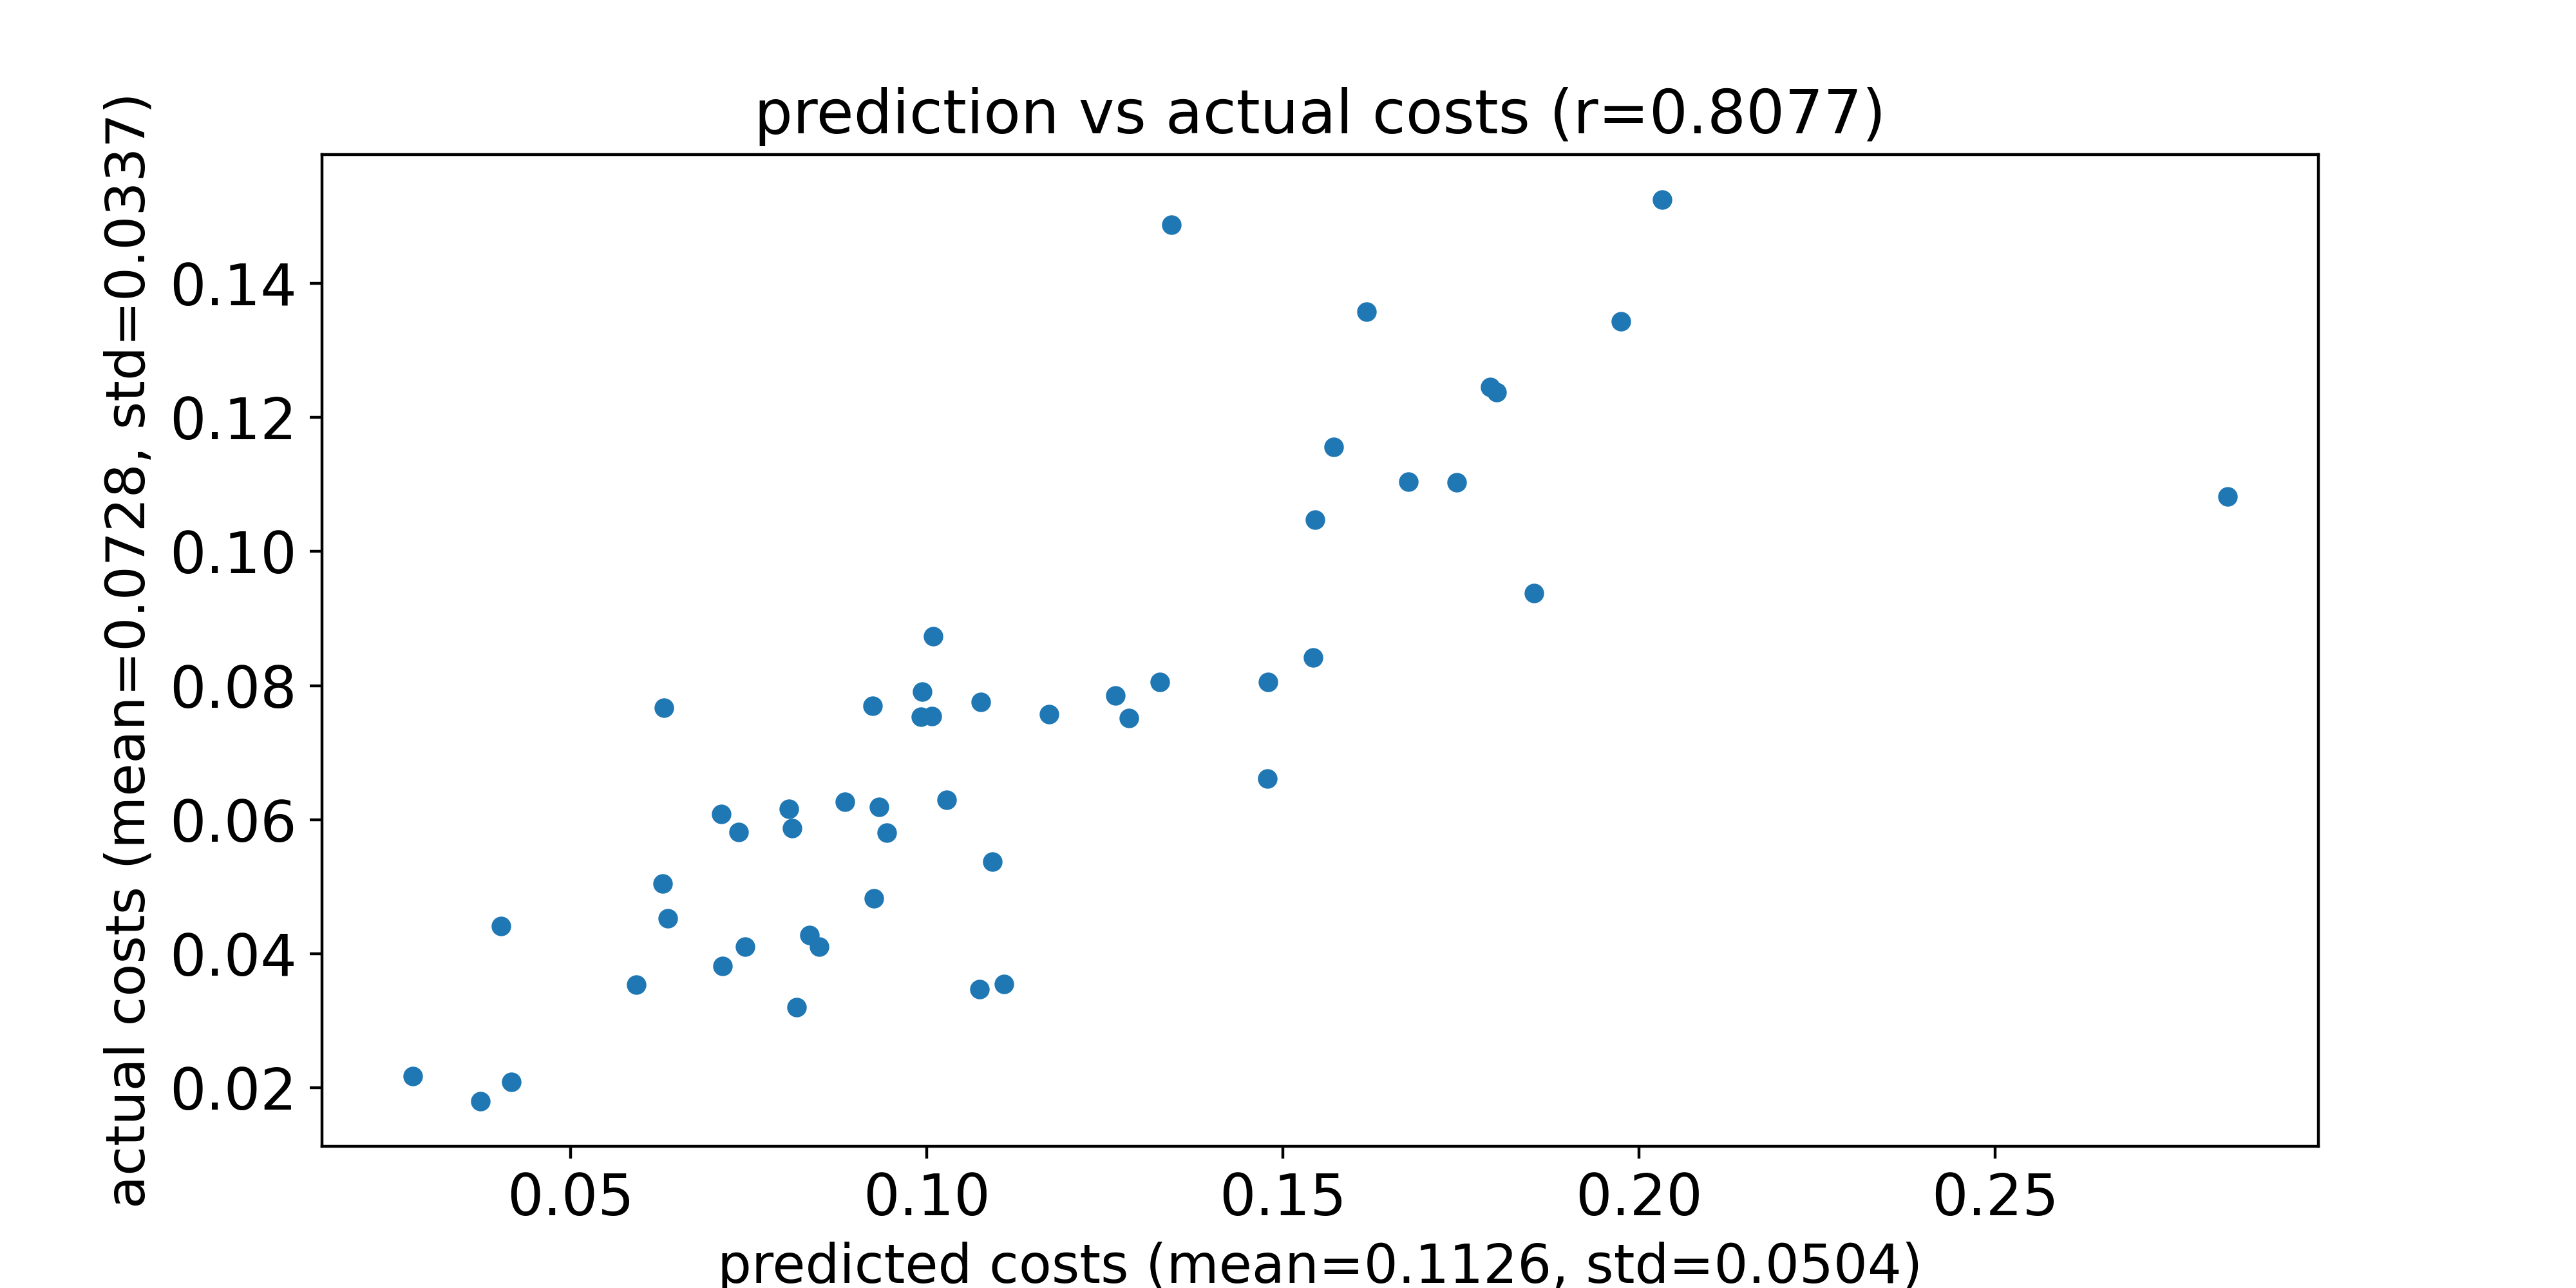

The data file committed next to this chart (first rows):
predicted costs, actual costs
0.1328, 0.08053
0.06368, 0.04524
0.06292, 0.05046
0.09919, 0.07537
0.08495, 0.04101
0.1343, 0.1488
0.1853, 0.09376
0.04168, 0.02086
0.05927, 0.03532
0.04026, 0.04412
0.09242, 0.07702
0.09258, 0.04824
0.1265, 0.07849
0.1093, 0.05373
0.07141, 0.03815
0.08066, 0.06159
0.1077, 0.07756
0.1007, 0.07546
0.08174, 0.03199
0.09334, 0.06193
0.08112, 0.05871
0.2827, 0.1082
0.08359, 0.04278
0.1028, 0.06295
0.1677, 0.1104
0.08856, 0.06265
0.1109, 0.03544
0.1545, 0.1047
0.1744, 0.1103
0.1284, 0.07513
0.0736, 0.05818
0.03736, 0.01798
0.1975, 0.1344
0.02787, 0.02169
0.0712, 0.06081
0.07454, 0.04106
0.1009, 0.08736
0.18, 0.1238
0.09446, 0.05803
0.2033, 0.1525
0.1791, 0.1245
0.1543, 0.08418
0.1479, 0.08058
0.1074, 0.0347
0.06311, 0.07666
0.1172, 0.07572
0.1478, 0.06613
0.09943, 0.07913
0.1572, 0.1156
0.1618, 0.1357
